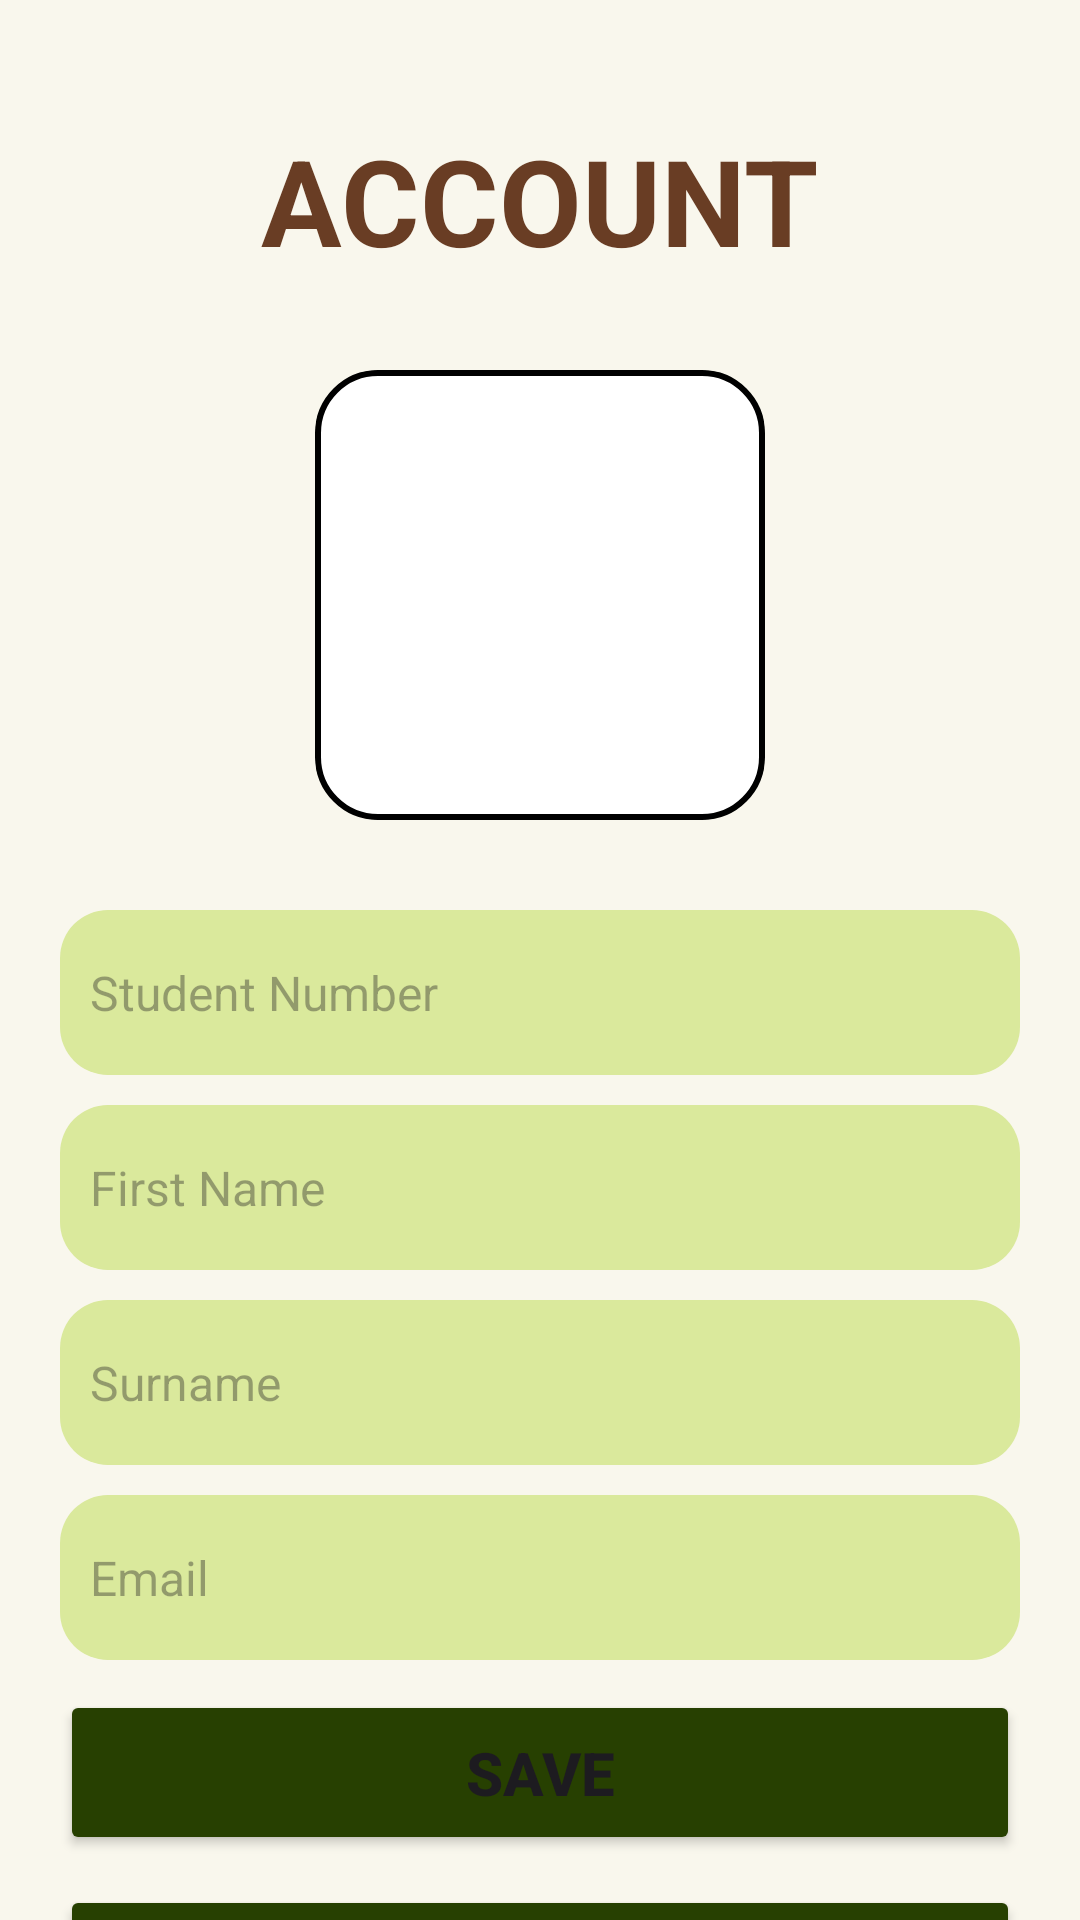

Android layout source for this screen:
<!-- AndroidManifest.xml: application theme Theme.OPSC7312POE -->
<!-- res/layout/activity_account_settings.xml -->
<?xml version="1.0" encoding="utf-8"?>
<androidx.constraintlayout.widget.ConstraintLayout xmlns:android="http://schemas.android.com/apk/res/android"
    xmlns:app="http://schemas.android.com/apk/res-auto"
    xmlns:tools="http://schemas.android.com/tools"
    android:id="@+id/main"
    android:layout_width="match_parent"
    android:layout_height="match_parent"
    android:background="@color/lightBackground"
    tools:context=".AccountSettings">

    <TextView
        android:id="@+id/SettingsTitle"
        android:layout_width="wrap_content"
        android:layout_height="wrap_content"
        android:layout_marginTop="40dp"
        android:text="@string/account"
        android:textColor="@color/lightTitle"
        android:textSize="40sp"
        android:textStyle="bold"
        app:layout_constraintEnd_toEndOf="parent"
        app:layout_constraintStart_toStartOf="parent"
        app:layout_constraintTop_toTopOf="parent" />

    <ImageView
        android:id="@+id/pfpImage"
        android:layout_width="150dp"
        android:layout_height="150dp"
        android:layout_marginTop="30dp"
        android:background="@drawable/pfp_frame"
        android:clipToOutline="true"
        android:scaleType="centerCrop"
        app:layout_constraintEnd_toEndOf="parent"
        app:layout_constraintStart_toStartOf="parent"
        app:layout_constraintTop_toBottomOf="@+id/SettingsTitle"
        tools:srcCompat="@drawable/no_pfp" />

    <EditText
        android:id="@+id/studentNumber"
        android:layout_width="320dp"
        android:layout_height="55dp"
        android:background="@drawable/custom_text_field"
        android:drawablePadding="10dp"
        android:hint="Student Number"
        android:inputType="number"
        android:paddingStart="10dp"
        android:paddingEnd="10dp"
        android:textSize="16sp"
        app:layout_constraintTop_toBottomOf="@+id/pfpImage"
        app:layout_constraintEnd_toEndOf="parent"
        app:layout_constraintStart_toStartOf="parent"
        android:layout_marginTop="30dp" />

    <EditText
        android:id="@+id/firstName"
        android:layout_width="320dp"
        android:layout_height="55dp"
        android:background="@drawable/custom_text_field"
        android:drawablePadding="10dp"
        android:hint="First Name"
        android:inputType="text"
        android:paddingStart="10dp"
        android:paddingEnd="10dp"
        android:textSize="16sp"
        app:layout_constraintTop_toBottomOf="@+id/studentNumber"
        app:layout_constraintEnd_toEndOf="parent"
        app:layout_constraintStart_toStartOf="parent"
        android:layout_marginTop="10dp" />

    <EditText
        android:id="@+id/LastName"
        android:layout_width="320dp"
        android:layout_height="55dp"
        android:background="@drawable/custom_text_field"
        android:drawablePadding="10dp"
        android:hint="Surname"
        android:inputType="text"
        android:paddingStart="10dp"
        android:paddingEnd="10dp"
        android:textSize="16sp"
        app:layout_constraintTop_toBottomOf="@+id/firstName"
        app:layout_constraintEnd_toEndOf="parent"
        app:layout_constraintStart_toStartOf="parent"
        android:layout_marginTop="10dp" />

    <EditText
        android:id="@+id/emailEditText"
        android:layout_width="320dp"
        android:layout_height="55dp"
        android:background="@drawable/custom_text_field"
        android:drawablePadding="10dp"
        android:hint="Email"
        android:inputType="textEmailAddress"
        android:paddingStart="10dp"
        android:paddingEnd="10dp"
        android:textSize="16sp"
        app:layout_constraintTop_toBottomOf="@+id/LastName"
        app:layout_constraintEnd_toEndOf="parent"
        app:layout_constraintStart_toStartOf="parent"
        android:layout_marginTop="10dp" />

    <Button
        android:id="@+id/saveBtn"
        android:layout_width="320dp"
        android:layout_height="55dp"
        android:backgroundTint="@color/ButtonLight"
        android:text="@string/save"
        android:textSize="20sp"
        android:textStyle="bold"
        app:cornerRadius="14dp"
        app:layout_constraintTop_toBottomOf="@+id/emailEditText"
        app:layout_constraintEnd_toEndOf="parent"
        app:layout_constraintStart_toStartOf="parent"
        android:layout_marginTop="10dp" />

    <Button
        android:id="@+id/backBtn"
        android:layout_width="320dp"
        android:layout_height="55dp"
        android:backgroundTint="#274001"
        android:text="@string/backBtn"
        android:textSize="20sp"
        android:textStyle="bold"
        app:cornerRadius="14dp"
        app:layout_constraintTop_toBottomOf="@+id/saveBtn"
        app:layout_constraintEnd_toEndOf="parent"
        app:layout_constraintStart_toStartOf="parent"
        android:layout_marginTop="10dp" />

</androidx.constraintlayout.widget.ConstraintLayout>
<!-- resources referenced by this layout -->
<resources>
  <color name="ButtonLight">#274001</color>
  <color name="lightBackground">#F9F7ED</color>
  <color name="lightTitle">#693D24</color>
  <!-- drawable custom_text_field (drawable) -->
  <?xml version="1.0" encoding="utf-8"?>
  <selector xmlns:android="http://schemas.android.com/apk/res/android">
      <item android:state_enabled="true" android:state_focused="true">
          <shape android:shape="rectangle">
              <solid android:color="#DAE99C"/>
              <corners android:radius="16dp"/>
              <stroke android:color="#274001" android:width="2dp"/>
          </shape>
      </item>
      <item android:state_enabled="true">
          <shape android:shape="rectangle">
              <solid android:color="#DAE99C"/>
              <corners android:radius="16dp"/>
          </shape>
      </item>
  </selector>
  <!-- drawable no_pfp: png bitmap (drawable, 2483 bytes) -->
  <!-- drawable pfp_frame (drawable) -->
  <?xml version="1.0" encoding="utf-8"?>
  <shape xmlns:android="http://schemas.android.com/apk/res/android"
      android:shape="rectangle">
      <corners android:radius="20dp" />
      <solid android:color="#FFFFFF" />
      <stroke
          android:width="2dp"
          android:color="#000000" />
  </shape>
  <string name="account">ACCOUNT</string>
  <string name="backBtn">BACK</string>
  <string name="save">SAVE</string>
  <style name="Theme.OPSC7312POE" parent="Base.Theme.OPSC7312POE" />
  <style name="Base.Theme.OPSC7312POE" parent="Theme.Material3.DayNight.NoActionBar">
          
          
      </style>
</resources>
